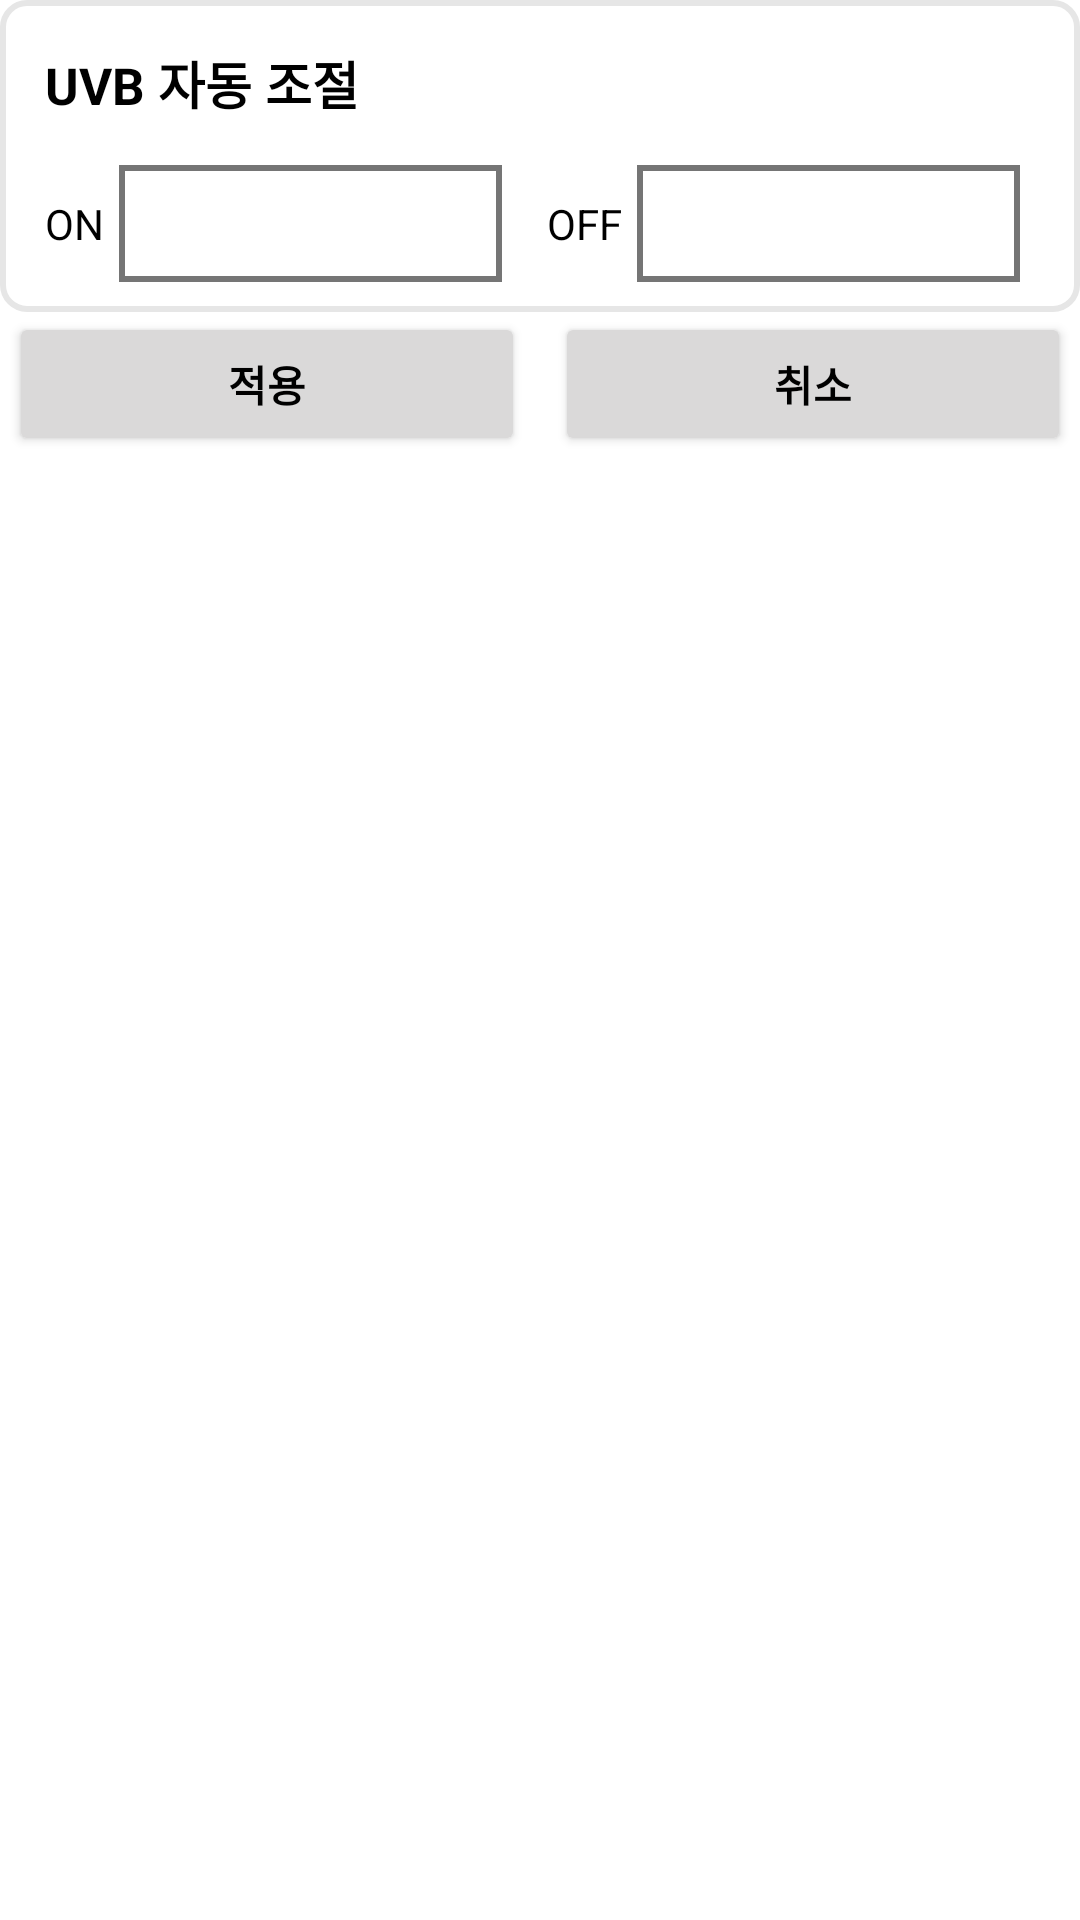

Reconstruct the res/layout file that produces this screen, plus the resources it refers to.
<!-- AndroidManifest.xml: application theme Theme.Iot_teamnova -->
<!-- res/layout/dialog_uvb_edit.xml -->
<?xml version="1.0" encoding="utf-8"?>
<LinearLayout xmlns:android="http://schemas.android.com/apk/res/android"
    android:layout_width="wrap_content"
    android:layout_height="wrap_content"
    android:layout_gravity="center"
    android:orientation="vertical">

    <LinearLayout
        android:layout_width="match_parent"
        android:layout_height="wrap_content"
        android:orientation="vertical"
        android:background="@drawable/cage_view_background2"
        android:padding="10dp">

        <LinearLayout
            android:layout_width="match_parent"
            android:layout_height="wrap_content"
            android:orientation="horizontal"
            android:layout_marginBottom="10dp">
            <TextView
                android:layout_width="wrap_content"
                android:layout_height="wrap_content"
                android:padding="5dp"
                android:text="UVB 자동 조절"
                android:textColor="#000"
                android:textSize="17dp"
                android:textStyle="bold"
                android:layout_weight="1"/>

            <Switch
                android:id="@+id/uvb_switch"
                android:layout_width="wrap_content"
                android:layout_height="wrap_content"
                android:checked="true"
                android:track="@drawable/setting_switch_track"
                android:thumb="@drawable/setting_switch_thumb"
                />

        </LinearLayout>

        <LinearLayout
            android:id="@+id/uvb_layout"
            android:layout_width="match_parent"
            android:layout_height="wrap_content"
            android:orientation="horizontal"
            >
            <TextView
                android:layout_width="wrap_content"
                android:layout_height="wrap_content"
                android:padding="5dp"
                android:text="ON"
                android:textColor="#000"
                android:textSize="14dp"/>

            <TextView
                android:id="@+id/uvb_on"
                android:padding="10dp"
                android:layout_marginRight="10dp"
                android:background="@drawable/edit_text_background"
                android:layout_width="100dp"
                android:layout_height="wrap_content"
                android:textSize="14dp"
                android:imeOptions="actionNext"
                android:inputType="number"
                android:layout_weight="1"
                android:clickable="true"
                android:focusable="true"
                android:foreground="?android:attr/selectableItemBackground"
                />

            <TextView
                android:layout_width="wrap_content"
                android:layout_height="wrap_content"
                android:padding="5dp"
                android:text="OFF"
                android:textColor="#000"
                android:textSize="14dp"/>

            <TextView
                android:id="@+id/uvb_off"
                android:padding="10dp"
                android:layout_marginRight="10dp"
                android:background="@drawable/edit_text_background"
                android:layout_width="100dp"
                android:layout_height="wrap_content"
                android:textSize="14dp"
                android:imeOptions="actionNext"
                android:inputType="number"
                android:layout_weight="1"
                android:clickable="true"
                android:focusable="true"
                android:foreground="?android:attr/selectableItemBackground"
                />

        </LinearLayout>
    </LinearLayout>

    <LinearLayout
        android:layout_width="match_parent"
        android:layout_height="wrap_content">

        <Button
            android:layout_marginLeft="3dp"
            android:layout_marginRight="5dp"
            android:id="@+id/yesBtn"
            android:layout_width="0dp"
            android:layout_height="wrap_content"
            android:layout_weight="1"
            android:textColor="@color/black"
            android:textStyle="bold"
            android:backgroundTint="#DAD9D9"
            android:text="적용" />

        <Button
            android:layout_marginRight="3dp"
            android:layout_marginLeft="5dp"
            android:id="@+id/noBtn"
            android:layout_width="0dp"
            android:layout_height="wrap_content"
            android:layout_weight="1"
            android:textColor="@color/black"
            android:textStyle="bold"
            android:backgroundTint="#DAD9D9"
            android:text="취소" />
    </LinearLayout>

</LinearLayout>
<!-- resources referenced by this layout -->
<resources>
  <color name="black">#FF000000</color>
  <!-- drawable cage_view_background2 (drawable) -->
  <?xml version="1.0" encoding="utf-8"?>
  <shape xmlns:android="http://schemas.android.com/apk/res/android"
      android:padding="10dp"
      android:shape="rectangle" >
      <solid android:color="#FFF" />
      <corners
          android:bottomLeftRadius="8dp"
          android:bottomRightRadius="8dp"
          android:topLeftRadius="8dp"
          android:topRightRadius="8dp" />
      <stroke
          android:width="2dp"
          android:color="#E6E6E6" />
  </shape>
  <!-- drawable edit_text_background (drawable) -->
  <?xml version="1.0" encoding="utf-8"?>
  <shape xmlns:android="http://schemas.android.com/apk/res/android"
      android:padding="10dp"
      android:shape="rectangle" >
      <solid android:color="#FFFFFF" />
      <stroke
          android:width="2dp"
          android:color="#757575" />
  </shape>
  <style name="Theme.Iot_teamnova" parent="Theme.MaterialComponents.DayNight.DarkActionBar">
          
          <item name="colorPrimary">#6D71E6</item>
          <item name="colorPrimaryVariant">@color/white</item>
          <item name="colorOnPrimary">@color/black</item>
          
          <item name="colorSecondary">#6D71E6</item>
          <item name="colorSecondaryVariant">@color/teal_700</item>
          <item name="colorOnSecondary">#FFFFFF</item>
          
          <item name="android:statusBarColor">@color/black</item>
          
          <item name="windowActionBar">false</item>
          <item name="windowNoTitle">true</item>
          <item name="android:timePickerStyle">@style/MyTimePickerTheme</item>
      </style>
  <color name="white">#FFFFFFFF</color>
  <color name="teal_700">#FF018786</color>
  <style name="MyTimePickerTheme" parent="android:Widget.Material.Light.TimePicker">
          <item name="android:timePickerMode">spinner</item>
      </style>
</resources>
